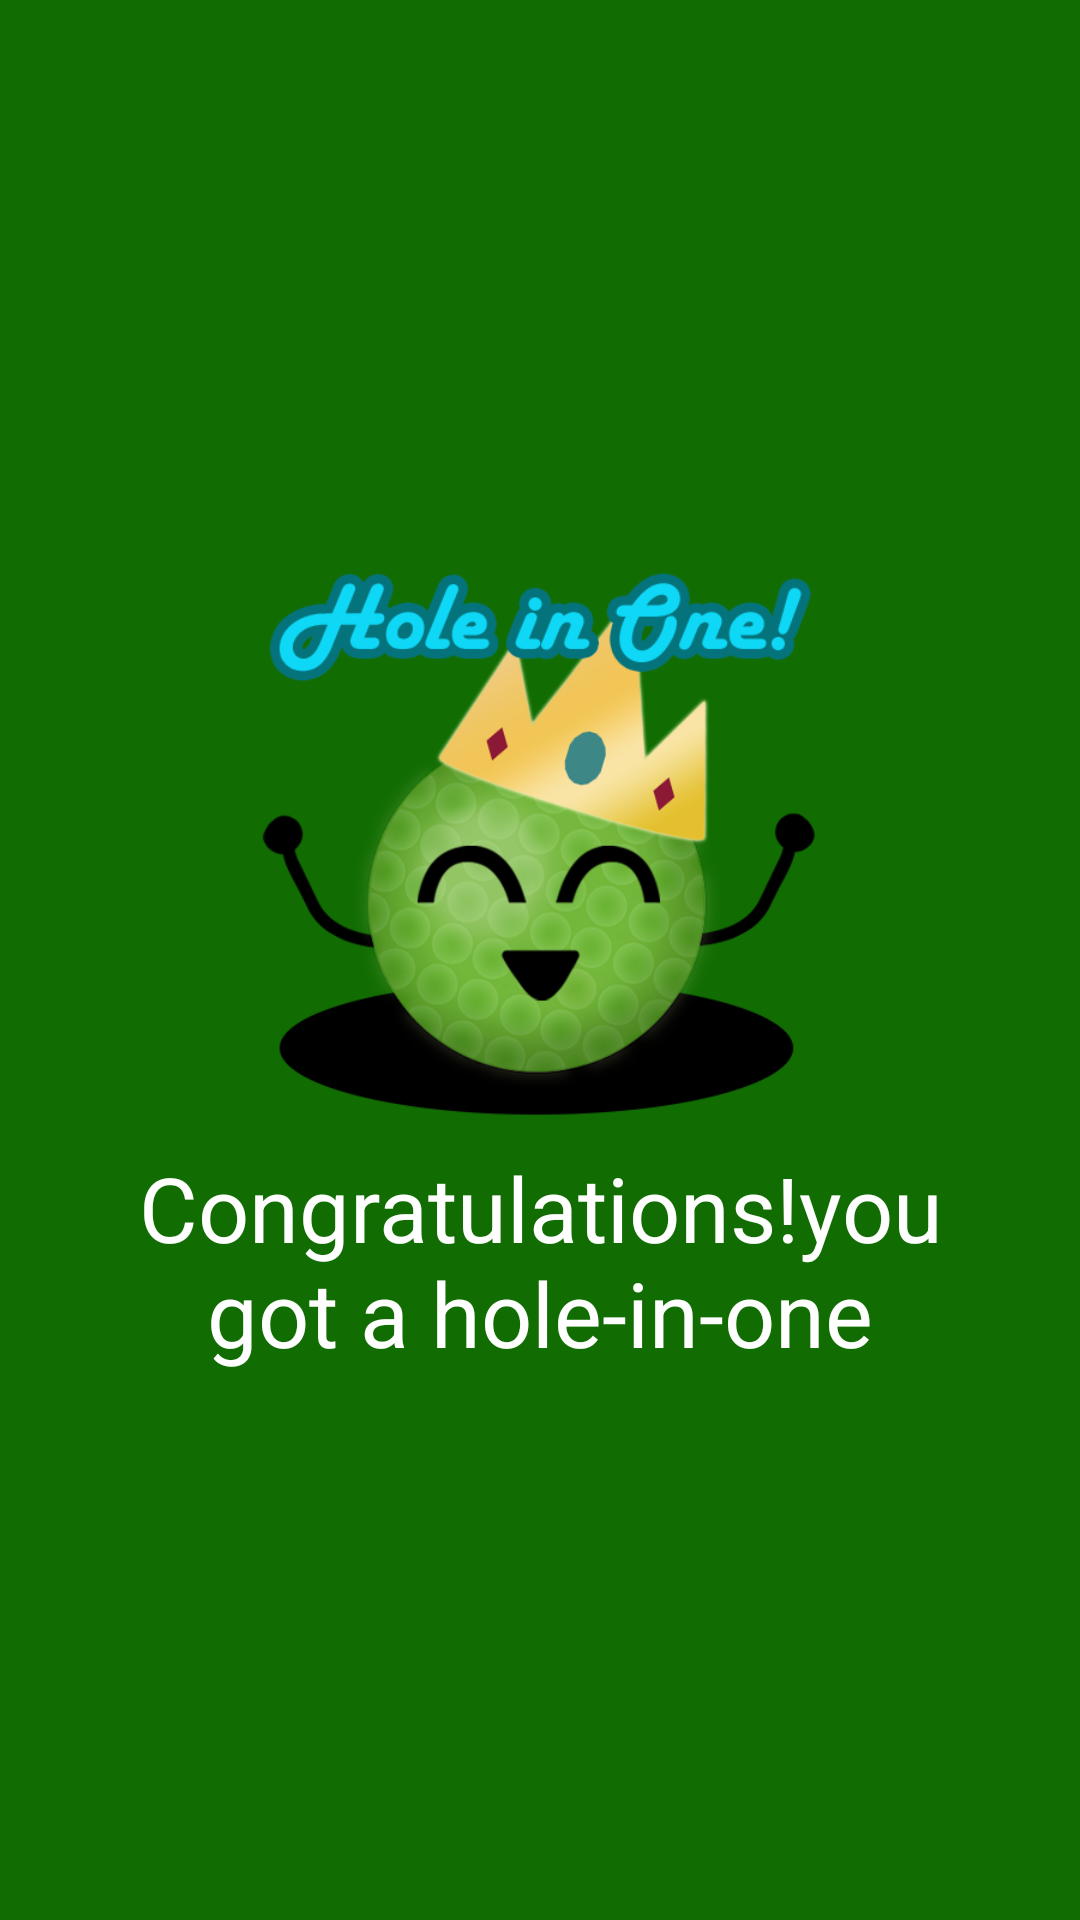

Produce the Android XML layout that renders to this screen, including the resource entries it uses.
<!-- AndroidManifest.xml: application theme AppTheme -->
<!-- res/layout/activity_animation.xml -->
<?xml version="1.0" encoding="utf-8"?>

<RelativeLayout xmlns:android="http://schemas.android.com/apk/res/android"
    xmlns:app="http://schemas.android.com/apk/res-auto"
    android:layout_width="match_parent"
    android:layout_height="match_parent"
    >
    <ImageButton
        android:id="@+id/btn_back"
        android:layout_width="match_parent"
        android:layout_height="match_parent"
        android:background="@color/popup_color"/>
    <LinearLayout
        android:layout_width="match_parent"
        android:layout_height="wrap_content"
        android:layout_centerInParent="true"
        android:orientation="vertical"
        android:gravity="center">
        <ImageView
            android:id="@+id/image_anim"
            android:layout_width="200dp"
            android:layout_height="200dp"
            android:src="@drawable/holeinone_1"
            />
        <TextView
            android:id="@+id/text"
            android:layout_width="match_parent"
            android:layout_height="wrap_content"
            android:text="Congratulations!you got a hole-in-one"
            android:textColor="@color/white"
            android:textSize="30sp"
            android:gravity="center"
            android:layout_marginRight="30dp"
            android:layout_marginLeft="30dp"
            />
    </LinearLayout>
</RelativeLayout>
<!-- resources referenced by this layout -->
<resources>
  <color name="popup_color">#116d02</color>
  <color name="white">#fff</color>
  <!-- drawable holeinone_1: png bitmap (drawable, 120084 bytes) -->
  <style name="AppTheme" parent="Theme.AppCompat.Light.NoActionBar">
          
          <item name="colorPrimary">@color/colorPrimary</item>
          <item name="colorPrimaryDark">@color/black</item>
          <item name="colorAccent">@color/colorAccent</item>
      </style>
  <color name="colorPrimary">#3F51B5</color>
  <color name="black">#000</color>
  <color name="colorAccent">#FF4081</color>
</resources>
